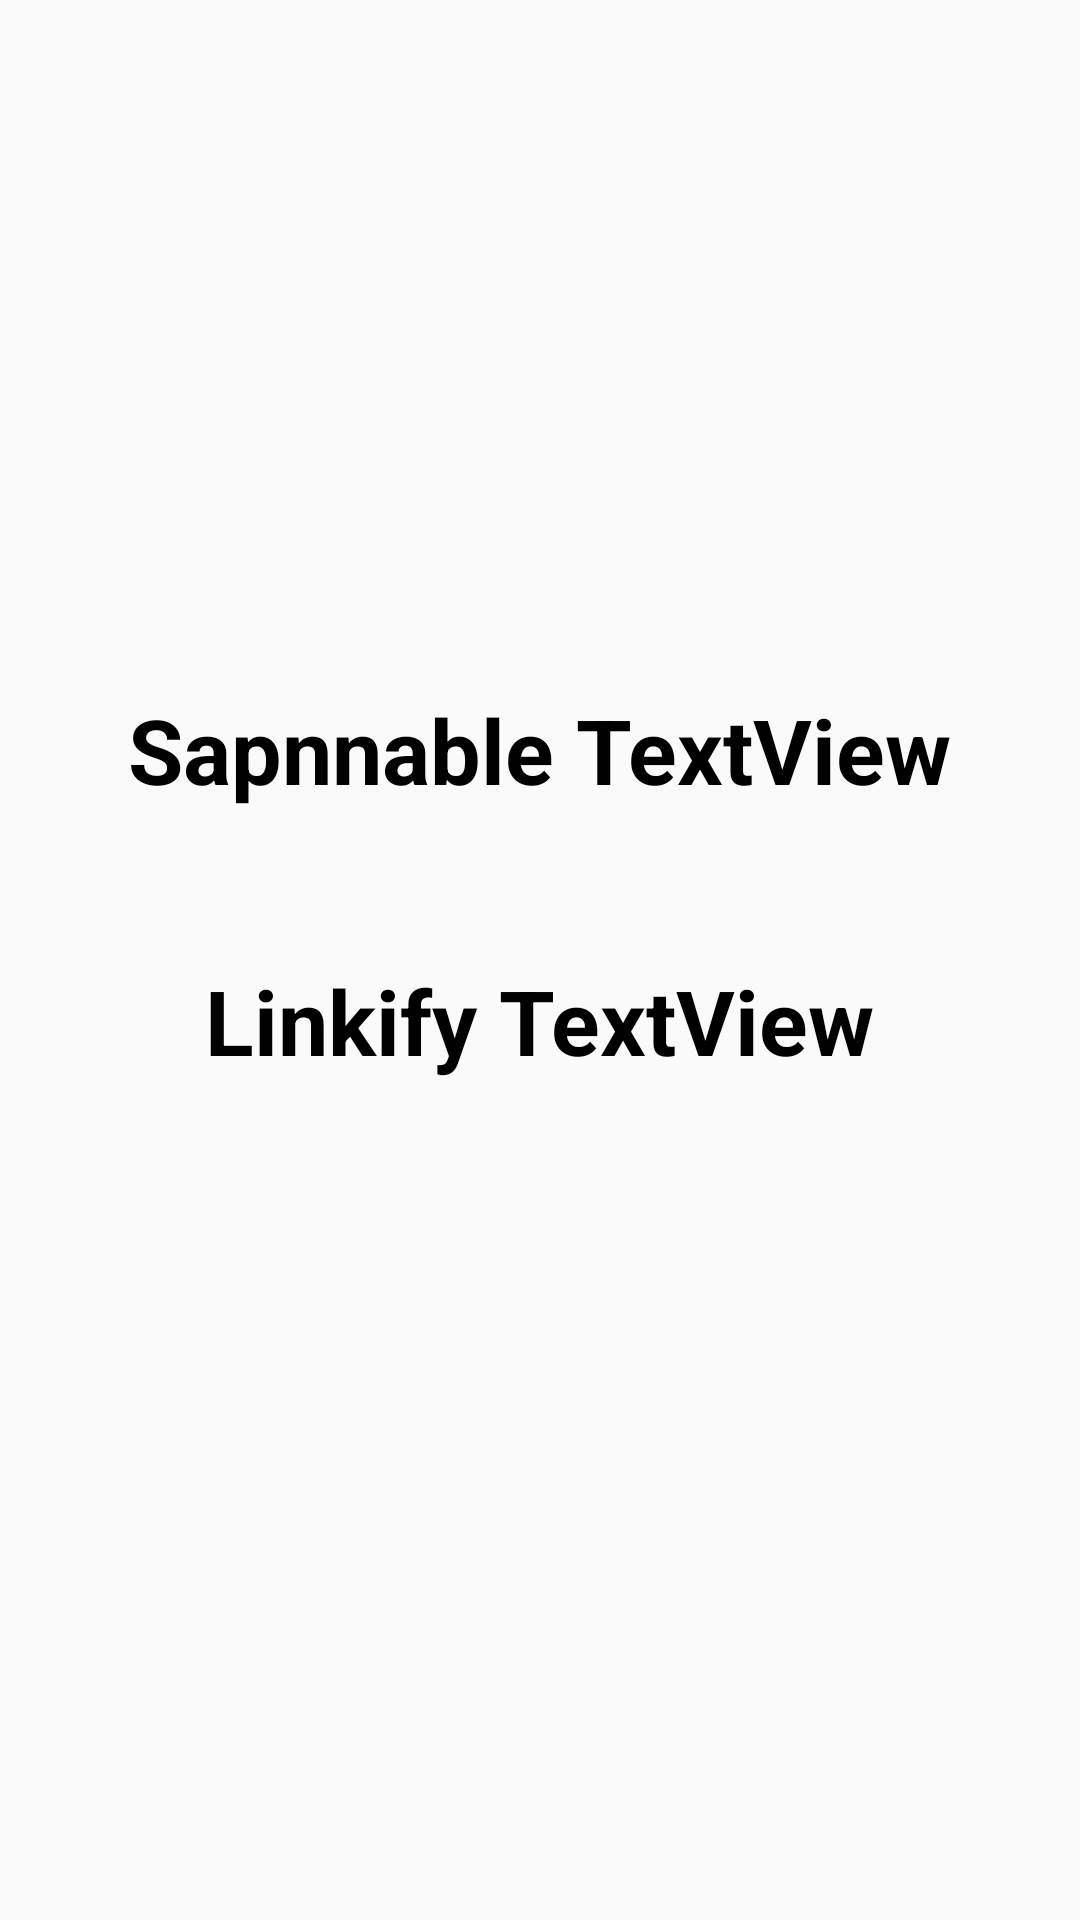

Reconstruct the res/layout file that produces this screen, plus the resources it refers to.
<!-- AndroidManifest.xml: application theme Theme.UI_Sample -->
<!-- res/layout/activity_spannable.xml -->
<?xml version="1.0" encoding="utf-8"?>
<LinearLayout xmlns:android="http://schemas.android.com/apk/res/android"
    xmlns:app="http://schemas.android.com/apk/res-auto"
    xmlns:tools="http://schemas.android.com/tools"
    android:layout_width="match_parent"
    android:layout_height="match_parent"
    tools:context=".activity.SpannableActivity"
    android:gravity="center"
    android:orientation="vertical">






















    <TextView
        android:id="@+id/tv_spannable"
        android:layout_width="wrap_content"
        android:layout_height="wrap_content"
        android:text = "Sapnnable TextView"
        android:textSize="30dp"
        android:textStyle = "bold"
        android:textColor="@color/black"
        android:layout_marginBottom="50dp"
        android:bufferType="spannable"/>

    <TextView
        android:id="@+id/tv_linkfy"
        android:layout_width="wrap_content"
        android:layout_height="wrap_content"
        android:text = "Linkify TextView"
        android:textSize="30dp"
        android:textStyle = "bold"
        android:textColor="@color/black"
        android:layout_marginBottom="50dp"/>











</LinearLayout>
<!-- resources referenced by this layout -->
<resources>
  <color name="black">#FF000000</color>
  <style name="Theme.UI_Sample" parent="Theme.AppCompat.Light.NoActionBar">
          
          <item name="colorPrimary">@color/purple_500</item>
          <item name="colorPrimaryVariant">@color/purple_700</item>
          <item name="colorOnPrimary">@color/white</item>
          
          <item name="colorSecondary">@color/teal_200</item>
          <item name="colorSecondaryVariant">@color/teal_700</item>
          <item name="colorOnSecondary">@color/black</item>
          
          <item name="android:statusBarColor" tools:targetApi="l">?attr/colorPrimaryVariant</item>
          
      </style>
  <color name="purple_500">#FF6200EE</color>
  <color name="purple_700">#FF3700B3</color>
  <color name="white">#FFFFFFFF</color>
  <color name="teal_200">#FF03DAC5</color>
  <color name="teal_700">#FF018786</color>
</resources>
